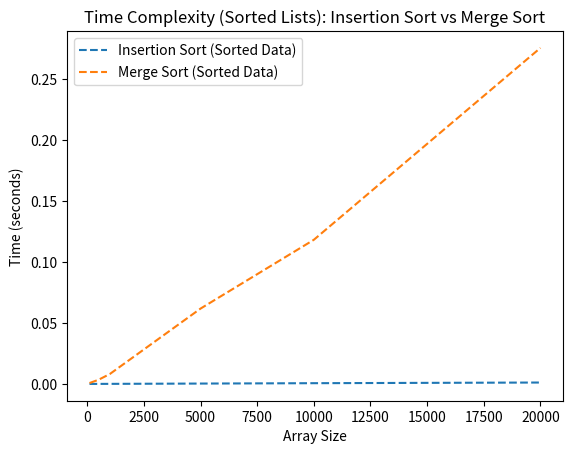

The script that saved this image:
import time
import random
import matplotlib.pyplot as plt

# Insertion Sort implementation
def insertion_sort(arr):
    start_time = time.time()  # Track start time
    for i in range(1, len(arr)):
        key = arr[i]
        j = i - 1
        while j >= 0 and key < arr[j]:
            arr[j + 1] = arr[j]
            j -= 1
        arr[j + 1] = key
    end_time = time.time()  # Track end time
    return end_time - start_time  # Return the time taken

# Merge Sort implementation
def merge_sort(arr):
    if len(arr) <= 1:
        return arr, 0  # Base case: return array and 0 time

    start_time = time.time()  # Track start time

    mid = len(arr) // 2  # Find the middle index
    left_sorted, left_time = merge_sort(arr[:mid])  # Recursively sort the left half
    right_sorted, right_time = merge_sort(arr[mid:])  # Recursively sort the right half

    merged = merge(left_sorted, right_sorted)  # Merge the sorted halves

    end_time = time.time()  # Track end time
    total_time = (end_time - start_time) + left_time + right_time  # Sum recursive call times

    return merged, total_time  # Return the merged array and the total time taken

# Merge helper function for Merge Sort
def merge(left, right):
    result = []
    i = 0
    j = 0
    while i < len(left) and j < len(right):
        if left[i] < right[j]:
            result.append(left[i])
            i += 1
        else:
            result.append(right[j])
            j += 1
    result.extend(left[i:])  # Append remaining elements from left
    result.extend(right[j:])  # Append remaining elements from right
    return result

# Function to generate a sorted array
def generate_sorted_array(size):
    return list(range(size))  # Creates a sorted list from 0 to size-1

# Function to test sorting algorithms on sorted lists
def test_sorting_algorithms_sorted():
    sizes = [100, 500, 1000, 5000, 10000, 20000]
    insertion_sort_times_sorted = []
    merge_sort_times_sorted = []
    
    for size in sizes:
        arr = generate_sorted_array(size)  # Generate sorted array for each size
        insertion_sort_times_sorted.append(insertion_sort(arr[:]))  # Copy to preserve original order
        
        _, merge_sort_time = merge_sort(arr[:])  # Get only the time taken (ignore sorted array)
        merge_sort_times_sorted.append(merge_sort_time)
    
    return sizes, insertion_sort_times_sorted, merge_sort_times_sorted

# Function to plot results for sorted lists and save the graph
def plot_sorted_results(sizes, insertion_sort_times_sorted, merge_sort_times_sorted):
    plt.plot(sizes, insertion_sort_times_sorted, label='Insertion Sort (Sorted Data)', linestyle='dashed')
    plt.plot(sizes, merge_sort_times_sorted, label='Merge Sort (Sorted Data)', linestyle='dashed')
    plt.xlabel('Array Size')
    plt.ylabel('Time (seconds)')
    plt.legend()
    plt.title('Time Complexity (Sorted Lists): Insertion Sort vs Merge Sort')
    
    # Save the plot as a PNG image
    plt.savefig('sorted_sorting_graphs.png')
    print("Graph saved as sorted_sorting_graphs.png")

# Run the experiment on sorted lists
sizes, insertion_sort_times_sorted, merge_sort_times_sorted = test_sorting_algorithms_sorted()
plot_sorted_results(sizes, insertion_sort_times_sorted, merge_sort_times_sorted)